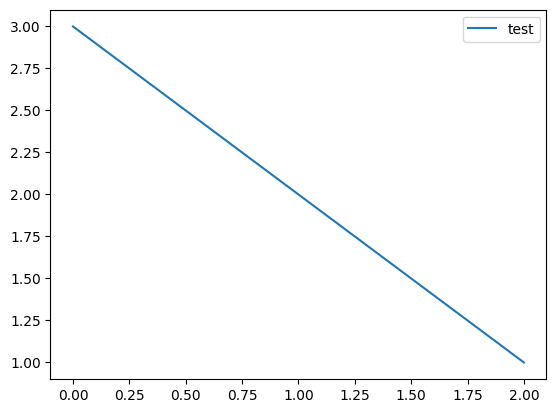

Recreate this plot in Python.
from matplotlib import rcParams
rcParams['font.family'] = 'sans-serif'
rcParams['font.sans-serif'] = ['Tahoma']
import matplotlib.pyplot as plt

fig, ax = plt.subplots()
ax.plot([3,2,1], label='test')

ax.legend()
plt.show()
